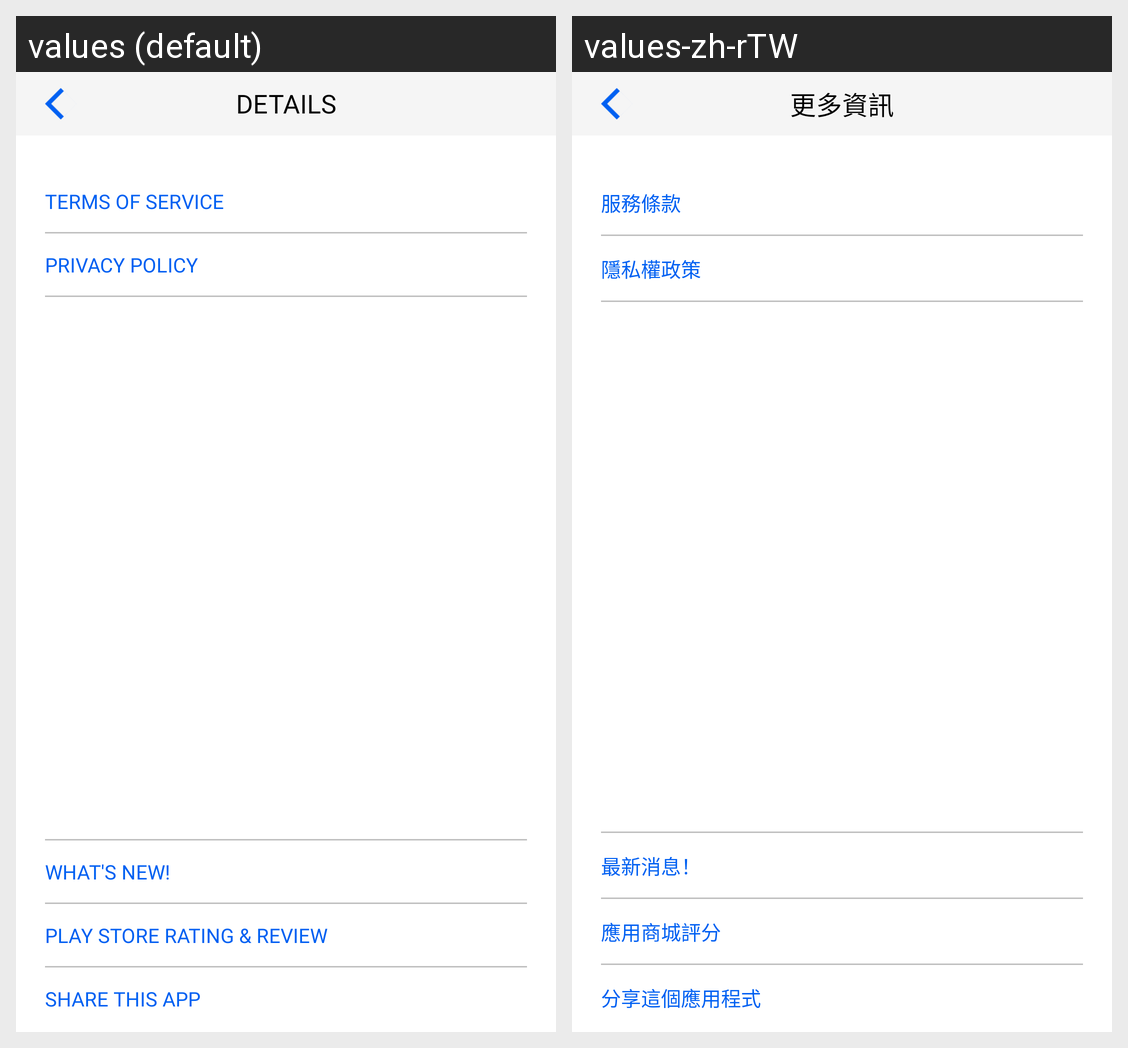

Locale-by-locale string values for the Android screen shown in this grid:
Android screen res/layout/fragment_settings_details.xml rendered under 2 locales, left to right: values (default), values-zh-rTW. Device: Nexus 5 (rendered at 1080×1920; each locale shown at half size, 540×960, under a caption strip naming it); theme AppTheme.
Strings drawn on this screen, with the default value and each locale's value (text and hints the layout hard-codes, and strings that could not be matched under every locale, appear in the picture but are not listed):

details
  values: Details
  values-zh-rTW: 更多資訊

terms_of_service
  values: Terms of Service
  values-zh-rTW: 服務條款

privacy_policy
  values: Privacy Policy
  values-zh-rTW: 隱私權政策

what_s_new
  values: What's New!
  values-zh-rTW: 最新消息！

play_store_rating_and_review
  values: Play Store Rating & Review
  values-zh-rTW: 應用商城評分

share_this_app
  values: Share This App
  values-zh-rTW: 分享這個應用程式
